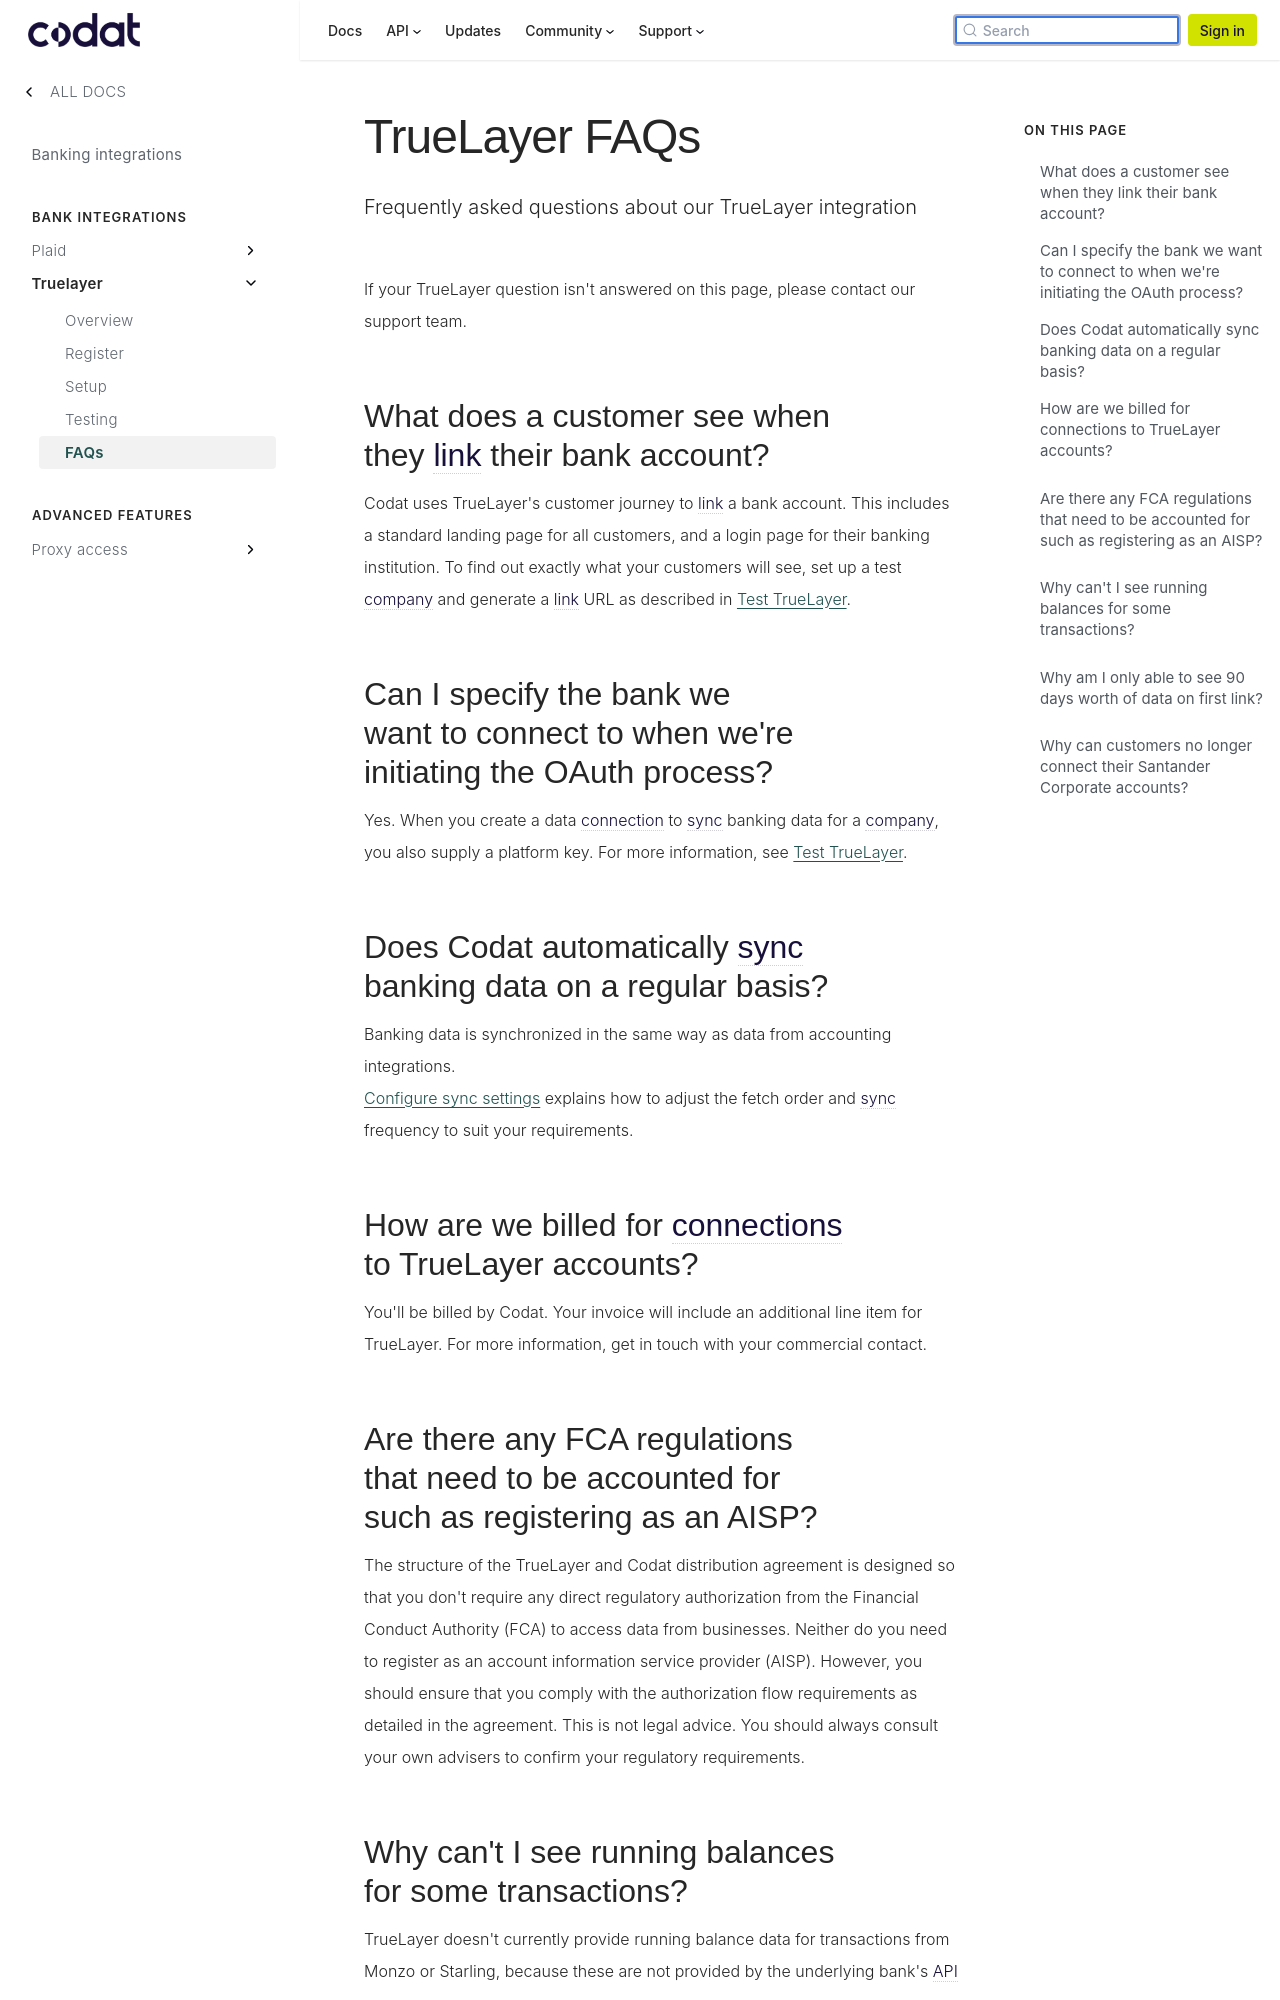

repository: codatio/codat-docs · page: pr-preview/pr-1900/integrations/banking/truelayer/faqs-about-truelayer/index.html · generator: docusaurus

---
title: "TrueLayer FAQs"
description: "Frequently asked questions about our TrueLayer integration"
sidebar_label: FAQs
---

If your TrueLayer question isn't answered on this page, please contact our support team.

## What does a customer see when they link their bank account?

Codat uses TrueLayer's customer journey to link a bank account. This includes a standard landing page for all customers, and a login page for their banking institution. To find out exactly what your customers will see, set up a test company and generate a link URL as described in [Test TrueLayer](/integrations/banking/truelayer/test-truelayer#set-up-a-test-company-and-generate-a-link-url).

## Can I specify the bank we want to connect to when we're initiating the OAuth process?

Yes. When you create a data connection to sync banking data for a company, you also supply a platform key. For more information, see [Test TrueLayer](/integrations/banking/truelayer/test-truelayer#set-up-a-test-company-and-generate-a-link-url).

## Does Codat automatically sync banking data on a regular basis?

Banking data is synchronized in the same way as data from accounting integrations.  
[Configure sync settings](/core-concepts/data-type-settings) explains how to adjust the fetch order and sync frequency to suit your requirements.

## How are we billed for connections to TrueLayer accounts?

You'll be billed by Codat. Your invoice will include an additional line item for TrueLayer. For more information, get in touch with your commercial contact.

## Are there any FCA regulations that need to be accounted for such as registering as an AISP?

The structure of the TrueLayer and Codat distribution agreement is designed so that you don't require any direct regulatory authorization from the Financial Conduct Authority (FCA) to access data from businesses. Neither do you need to register as an account information service provider (AISP). However, you should ensure that you comply with the authorization flow requirements as detailed in the agreement. This is not legal advice. You should always consult your own advisers to confirm your regulatory requirements.

## Why can't I see running balances for some transactions?

TrueLayer doesn't currently provide running balance data for transactions from Monzo or Starling, because these are not provided by the underlying bank's API.
